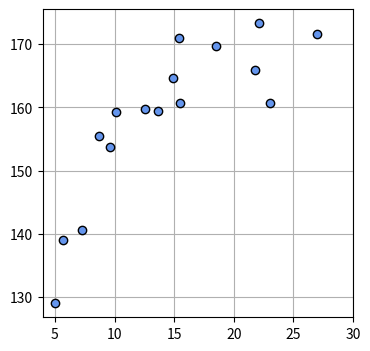
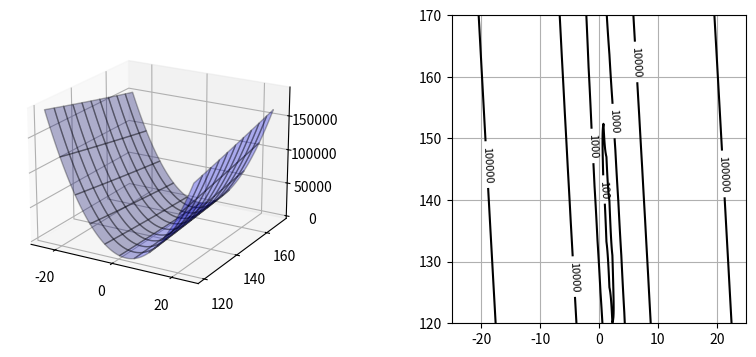
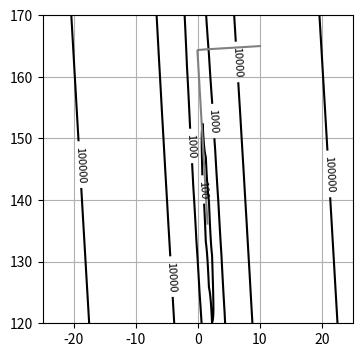
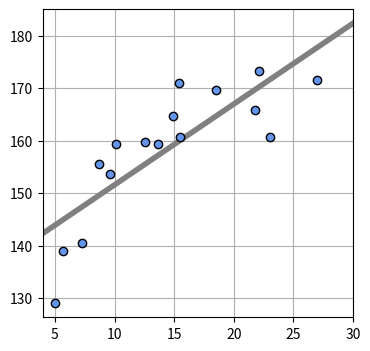
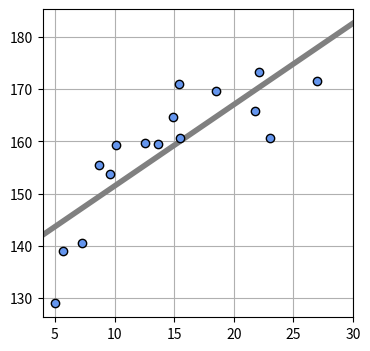

The matplotlib source for these figures, in order:
# -*- coding: UTF-8 -*-
'''
Created on 2018/10/13

@author: T.Wakasugi
'''

import numpy as np
import matplotlib.pyplot as plt
from mpl_toolkits.mplot3d import Axes3D

#データ生成-------------
np.random.seed(seed=1)  #乱数を固定
X_min = 4               #Xの下限
X_max = 30              #Xの上限
X_n = 16                #データの個数
X = 5 + 25 * np.random.rand(X_n)
print(X)
Prm_c = [170,108,0.2]
T = Prm_c[0] - Prm_c[1] * np.exp(-Prm_c[2] * X) + 4 * np.random.randn(X_n)
np.savez('ch5_data.npz',X=X,X_min=X_min,X_max=X_max,X_n=X_n,T=T)

#データグラフ表示
plt.figure(figsize=(4,4))
plt.plot(X,T,marker='o',linestyle='None',markeredgecolor='black',color='cornflowerblue')
plt.xlim(X_min,X_max)
plt.grid(True)
plt.show()

#平均誤差関数
def mse_line(x,t,w):
    y = w[0] * x + w[1]     #直線モデル、近似式
    mse = np.mean((y-t)**2) #平均二乗誤差、(予測データ(y) - 実データ(t))(=誤差) の平均
    return mse

#計算
xn = 100                #等高線表示の解像度
w0_range = [-25,25]     #w0の範囲
w1_range = [120,170]    #w1の範囲
x0 = np.linspace(w0_range[0],w0_range[1],xn)
x1 = np.linspace(w1_range[0],w1_range[1],xn)
xx0,xx1 = np.meshgrid(x0,x1)
J =np.zeros((len(x0),len(x1)))
for i0 in range(xn):
    for i1 in range(xn):
        J[i1,i0] = mse_line(X, T, (x0[i0],x1[i1]))

#表示
plt.figure(figsize=(9.5,4))
plt.subplots_adjust(wspace=0.5)

ax = plt.subplot(1,2,1,projection='3d')
ax.plot_surface(xx0,xx1,J,rstride=10,cstride=10,alpha=0.3,color='blue',edgecolor='black')
ax.set_xticks([-20,0,20])
ax.set_yticks([120,140,160])
ax.view_init(20,-60)

plt.subplot(1,2,2)
cont = plt.contour(xx0,xx1,J,30,colors='black',levels=[100,1000,10000,100000])
cont.clabel(fmt='%1.0f',fontsize=8)
plt.grid(True)
plt.show()

#平均二乗誤差の勾配
def dmse_line(x,t,w):
    y = w[0] * x + w[1]
    d_w0 = 2 * np.mean((y-t) * x)   #Jをw0で偏微分したもの
    d_w1 = 2 * np.mean((y-t))       #Jをw1で偏微分したもの
    return d_w0, d_w1

#試しにw=[10,165]での勾配を求める
d_w=dmse_line(X, T, [10,165])
print(np.round(d_w,1))      #小数点１桁で丸め


#勾配法
def fit_line_num(x,t):
    w_init = [10.0,165.0]   #wの初期値
    alpha = 0.001           #学習率
    i_max = 100000          #繰り返しの最大数
    eps = 0.1               #繰り返しを止める勾配の絶対値の閾値
    w_i = np.zeros([i_max,2])
    w_i[0,:] = w_init
    for i in range(1,i_max):
        dmse = dmse_line(x, t, w_i[i-1])
        w_i[i,0] = w_i[i-1,0] - alpha * dmse[0]
        w_i[i,1] = w_i[i-1,1] - alpha * dmse[1]
        if max(np.absolute(dmse)) < eps:    #終了判定、np.absoluteは絶対値
            break
    w0 = w_i[i,0]
    w1 = w_i[i,1]
    w_i = w_i[:i,:]
    return w0,w1,dmse,w_i

#メイン
plt.figure(figsize=(4,4))

#MSEの等高線表示
xn = 100        #等高線表示
w0_range = [-25,25]
w1_range = [120,170]
x0 = np.linspace(w0_range[0],w0_range[1],xn)
x1 = np.linspace(w1_range[0],w1_range[1],xn)
xx0,xx1 = np.meshgrid(x0,x1)
J = np.zeros((len(x0),len(x1)))
for i0 in range(xn):
    for i1 in range(xn):
        J[i1,i0] = mse_line(X,T,(x0[i0],x1[i1]))
cont = plt.contour(xx0,xx1,J,30,colors='black',levels=(100,1000,10000,100000))
cont.clabel(fmt='%1.0f',fontsize=8)
plt.grid(True)

#勾配法呼び出し
W0,W1,dMSE,W_history = fit_line_num(X, T)

#結果表示
print('繰り返し回数 {0}'.format(W_history.shape[0]))
print('W=[{0:.6f},{1:.6f}]'.format(W0,W1))
print('dMSE=[{0:.6f},{1:.6f}]'.format(dMSE[0],dMSE[1])) #勾配法ループで求めた最後の勾配
print('MSE={0:.6f}'.format(mse_line(X, T, [W0,W1])))    #求めたW0,W1での平均二乗誤差
plt.plot(W_history[:,0],W_history[:,1],'-',color='gray',markersize=10,markeredgecolor='cornflowerblue')
plt.show()


#ここで求めたw0とw1が平均二乗誤差Jがもっとも小さくなる値
#本当なのか実際にプロットして検証

#線の表示
def show_line(w):
    xb = np.linspace(X_min, X_max, 100)
    y = w[0] * xb + w[1]
    plt.plot(xb,y,color=(.5,.5,.5),linewidth=4)

#メイン
plt.figure(figsize=(4,4))
W=np.array([W0,W1])
mse = mse_line(X, T, W)
print("w0={0:.3f},w1={1:.3f}".format(W0,W1))
print("SD={0:.3f}cm".format(np.sqrt(mse)))      #平均二乗誤差の平方根＝標準偏差
show_line(W)
plt.plot(X,T,marker='o',linestyle='None',color='cornflowerblue',markeredgecolor='black')
plt.xlim(X_min,X_max)
plt.grid(True)
plt.show()


#解析解で求める
def fit_line(x,t):
    mx = np.mean(x)
    mt = np.mean(t)
    mtx = np.mean(t * x)
    mxx = np.mean(x * x)
    w0 = (mtx - mt * mx)/(mxx - mx**2)
    w1 = mt - w0 * mx
    return np.array([w0,w1])

#メイン
W = fit_line(X, T)
print("w0={0:.3f},w1={1:.3f}".format(W[0],W[1]))
mse = mse_line(X, T, W)
print("SD={0:.3f} cm".format(np.sqrt(mse)))
plt.figure(figsize=(4,4))
show_line(W)
plt.plot(X,T,marker='o',linestyle='None',color='cornflowerblue',markeredgecolor='black')
plt.xlim(X_min,X_max)
plt.grid(True)
plt.show()